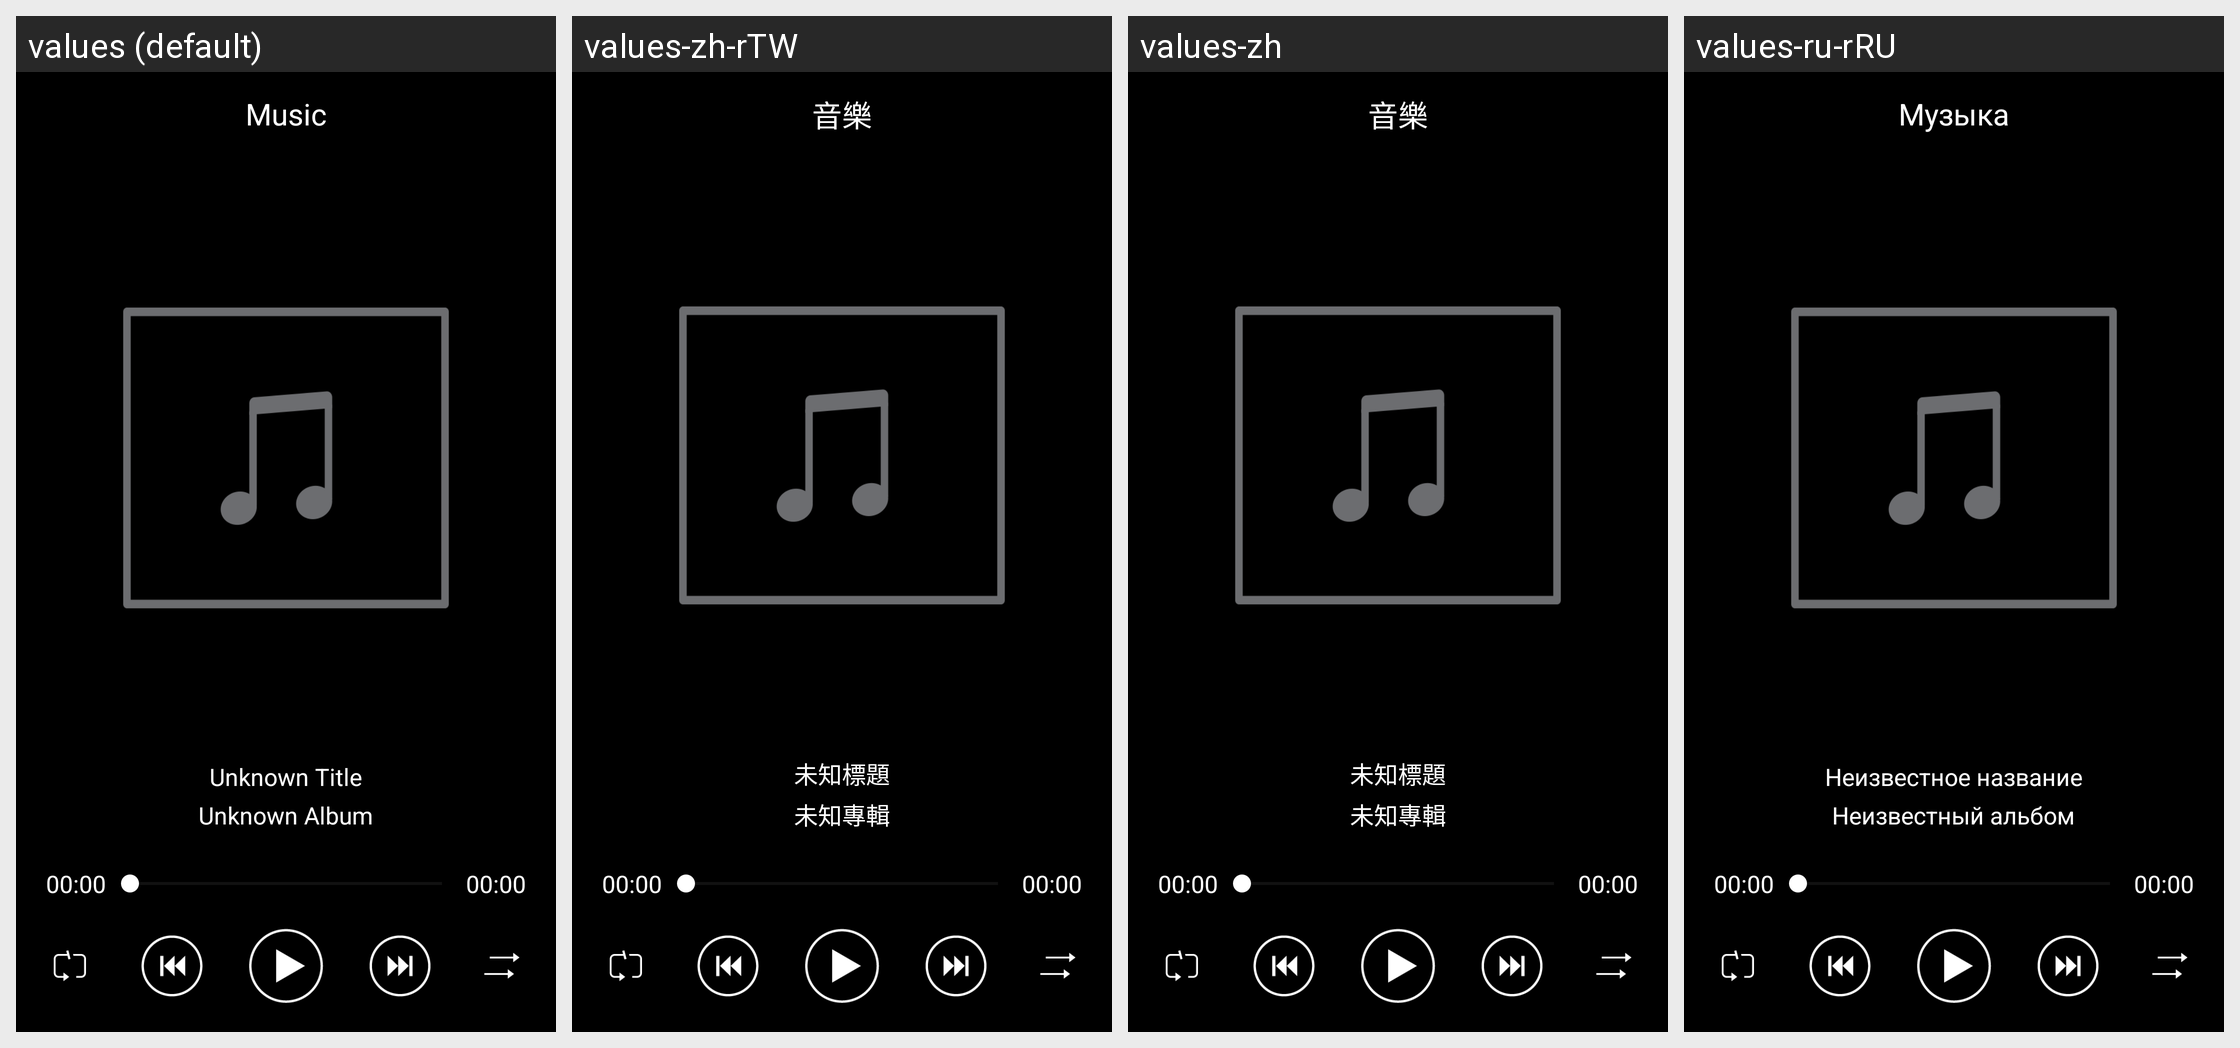

Strings drawn on this Android screen and how each of the app's shown locales translates them:
Android screen res/layout/activity_music.xml rendered under 4 locales, left to right: values (default), values-zh-rTW, values-zh, values-ru-rRU. Device: Nexus 5 (rendered at 1080×1920; each locale shown at half size, 540×960, under a caption strip naming it); theme AppTheme.
Other locales in the repository, not shown: values-ja-rJP, values-ko-rKR.
Strings drawn on this screen, with the default value and each locale's value (text and hints the layout hard-codes, and strings that could not be matched under every locale, appear in the picture but are not listed):

music
  values: Music
  values-zh-rTW: 音樂
  values-zh: 音樂
  values-ru-rRU: Музыка

unknown_title
  values: Unknown Title
  values-zh-rTW: 未知標題
  values-zh: 未知標題
  values-ru-rRU: Неизвестное название

unknown_album
  values: Unknown Album
  values-zh-rTW: 未知專輯
  values-zh: 未知專輯
  values-ru-rRU: Неизвестный альбом
